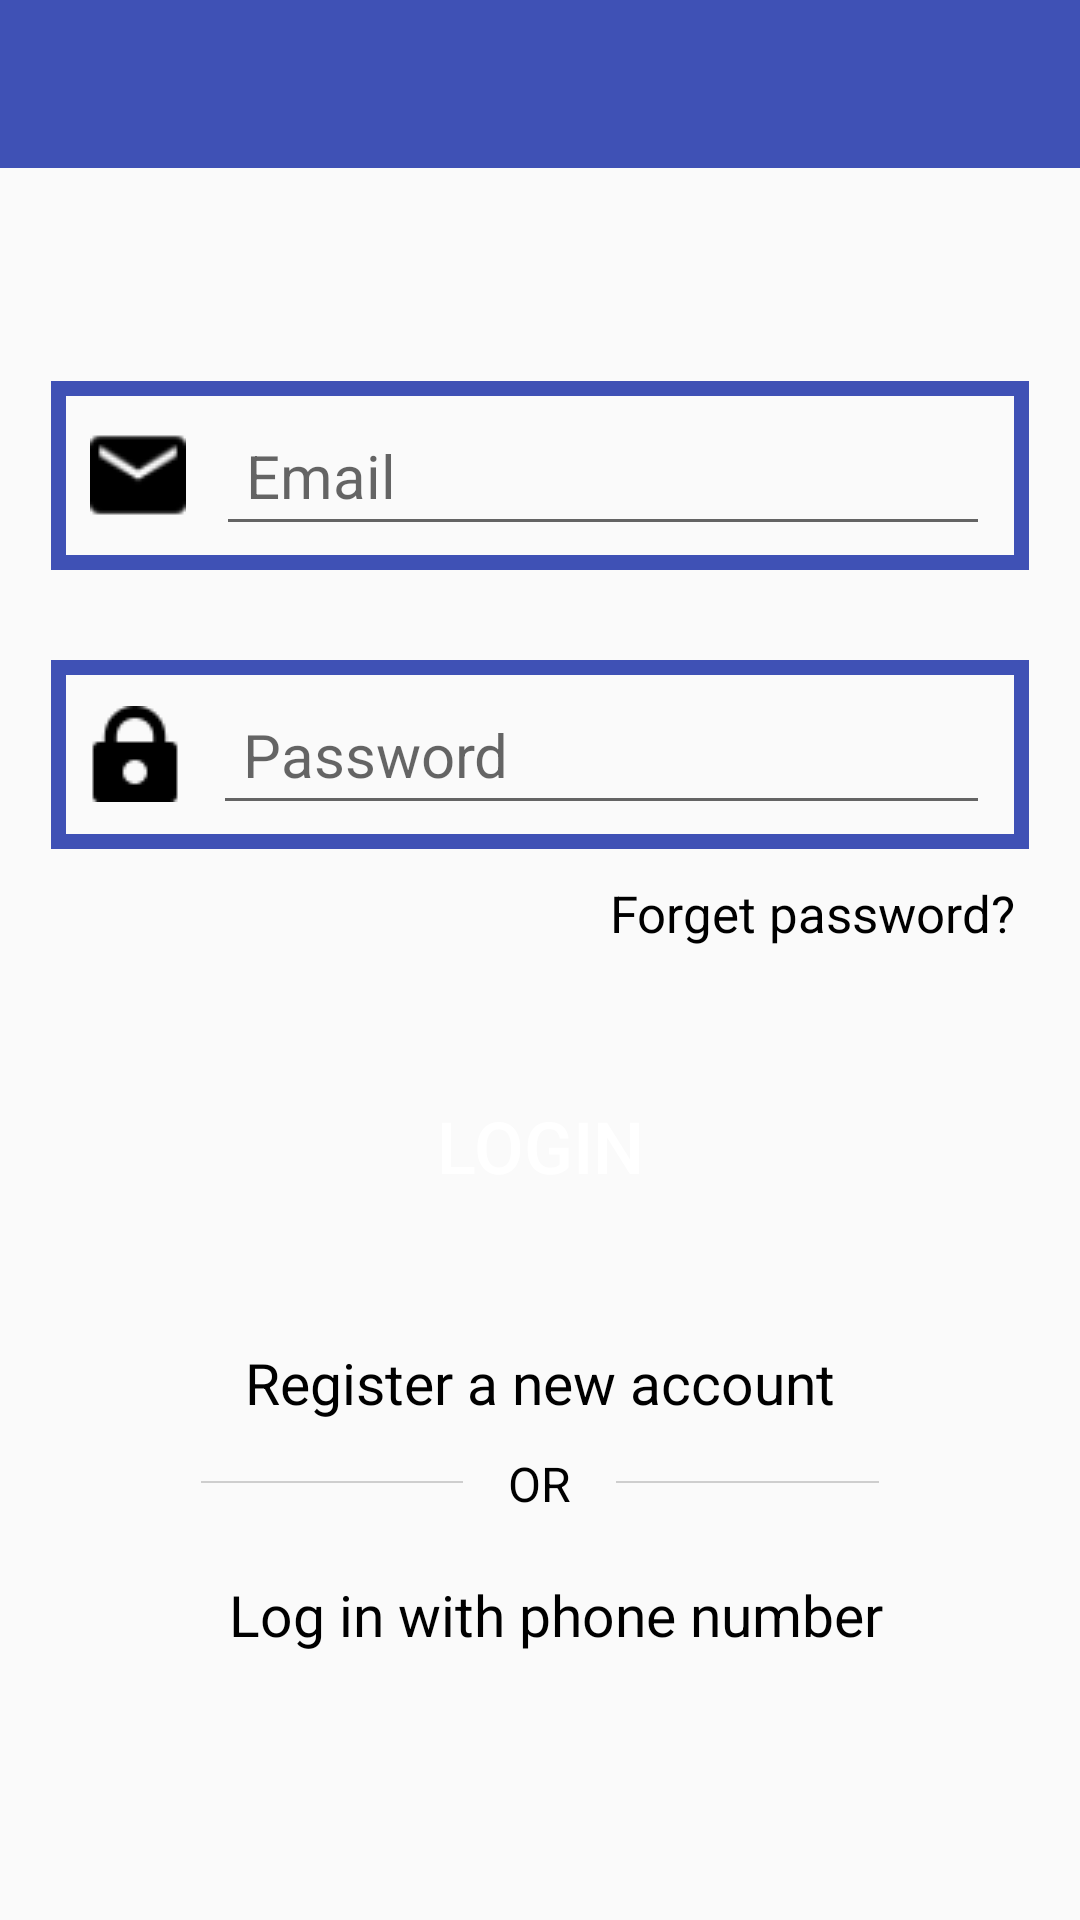

Android layout source for this screen:
<!-- AndroidManifest.xml: application theme AppTheme -->
<!-- res/layout/activity_login.xml -->
<?xml version="1.0" encoding="utf-8"?>
<RelativeLayout xmlns:android="http://schemas.android.com/apk/res/android"
    xmlns:app="http://schemas.android.com/apk/res-auto"
    xmlns:tools="http://schemas.android.com/tools"
    android:layout_width="match_parent"
    android:layout_height="match_parent"
    tools:context=".LoginActivity">

    <include
        layout="@layout/bar_layout"
        android:id="@+id/phone_login_toolbar">

    </include>

    <ScrollView
        android:layout_width="match_parent"
        android:layout_height="match_parent"
        android:layout_alignParentStart="true"
        android:layout_alignParentTop="true">

        <RelativeLayout
            android:layout_width="match_parent"
            android:layout_height="wrap_content"
            android:layout_below="@+id/toolbar"
            android:gravity="center_horizontal"
            android:orientation="vertical"
            android:padding="17dp"
            >

            

            <LinearLayout

                android:id="@+id/layout_email"
                android:layout_width="match_parent"
                android:layout_height="wrap_content"
                android:layout_marginTop="110dp"

                android:background="@drawable/inputs"
                android:padding="8dp"
                android:visibility="visible"
                >

                <TextView
                    android:layout_width="wrap_content"
                    android:layout_height="match_parent"
                    android:layout_centerHorizontal="true"
                    android:paddingStart="5dp"
                    android:paddingEnd="5dp"
                    android:textSize="18sp"
                    android:drawableLeft="@drawable/email_icon"
                    />

            <EditText
                android:id="@+id/login_email"
                android:layout_width="match_parent"
                android:layout_height="wrap_content"

                android:layout_alignParentStart="true"
                android:layout_marginLeft="5dp"
                android:layout_marginRight="5dp"
                android:hint="Email"
                android:inputType="textEmailAddress"
                android:padding="10dp"

                android:textSize="20sp"

                />
            </LinearLayout>


            <LinearLayout

                android:id="@+id/layout_password"
                android:layout_width="match_parent"
                android:layout_height="wrap_content"

                android:background="@drawable/inputs"
                android:padding="8dp"
                android:visibility="visible"
                android:layout_marginTop="30dp"
                android:layout_below="@+id/layout_email"
                >

                <TextView
                    android:layout_width="wrap_content"
                    android:layout_height="match_parent"
                    android:layout_centerHorizontal="true"
                    android:layout_marginRight="0dp"
                    android:layout_marginLeft="0dp"
                    android:textSize="18sp"
                    android:paddingStart="4dp"
                    android:paddingEnd="5dp"
                    android:drawableLeft="@drawable/password_icon"
                    />



            <EditText
                android:id="@+id/login_password"
                android:layout_width="match_parent"
                android:layout_height="wrap_content"
                android:layout_below="@id/login_email"
                android:layout_alignParentStart="true"
                android:layout_marginLeft="5dp"

                android:layout_marginRight="5dp"
                android:hint="Password"
                android:inputType="textPassword"
                android:padding="10dp"
                android:textSize="20sp"
                />
            </LinearLayout>

            <TextView
                android:id="@+id/forget_password_link"
                android:layout_width="match_parent"
                android:layout_height="wrap_content"
                android:layout_below="@id/layout_password"
                android:layout_alignParentStart="true"
                android:layout_marginLeft="5dp"

                android:layout_marginTop="10dp"
                android:layout_marginRight="5dp"
                android:text="Forget password?"
                android:textAlignment="textEnd"
                android:textColor="@color/colorPrimaryDark"
                android:textSize="17sp" />


            <Button
                android:id="@+id/login_button"
                android:layout_width="match_parent"
                android:layout_height="wrap_content"
                android:layout_below="@id/forget_password_link"
                android:layout_marginTop="40dp"
                android:background="@drawable/buttons"
                android:padding="10dp"
                android:text="LOGIN"
                android:textAllCaps="false"
                android:textColor="@android:color/background_light"
                android:textSize="24sp" />

            <TextView
                android:id="@+id/new_account_link"
                android:layout_width="match_parent"
                android:layout_height="wrap_content"
                android:layout_below="@id/login_button"
                android:layout_alignParentStart="true"
                android:layout_centerHorizontal="true"
                android:layout_marginTop="40dp"

                android:text="Register a new account"
                android:textAlignment="center"
                android:textColor="@color/colorPrimaryDark"
                android:textSize="19sp" />


            <View
                android:layout_width="fill_parent"
                android:layout_height="0.80dp"
                android:layout_below="@id/new_account_link"
                android:layout_centerVertical="true"
                android:layout_marginLeft="50dp"
                android:layout_marginTop="20dp"
                android:layout_toLeftOf="@+id/tv_or"
                android:background="#cecece"
                android:padding="10dp"

                />

            <TextView
                android:id="@+id/tv_or"
                android:layout_width="wrap_content"
                android:layout_height="wrap_content"
                android:layout_below="@id/new_account_link"
                android:layout_centerHorizontal="true"

                android:layout_marginLeft="5dp"

                android:layout_marginRight="5dp"
                android:padding="10dp"
                android:text="OR"
                android:textColor="@color/colorPrimaryDark"
                android:textSize="16sp" />

            <View

                android:layout_width="fill_parent"
                android:layout_height="0.80dp"

                android:layout_below="@id/new_account_link"
                android:layout_centerVertical="true"

                android:layout_marginTop="20dp"
                android:layout_marginRight="50dp"
                android:layout_toRightOf="@+id/tv_or"
                android:background="#cecece" />

            <LinearLayout

                android:id="@+id/layout_phone_login"
                android:layout_width="wrap_content"
                android:layout_height="wrap_content"
                android:layout_marginStart="17dp"
                android:layout_marginEnd="17dp"
                android:padding="8dp"
                android:visibility="visible"
                android:layout_below="@id/tv_or"
                android:layout_centerHorizontal="true"
                >

                <TextView
                    android:layout_width="wrap_content"
                    android:layout_height="wrap_content"


                    android:layout_centerHorizontal="true"
                    android:layout_marginTop="2dp"
                    android:layout_marginRight="0dp"
                    android:layout_marginLeft="0dp"
                    android:padding="3dp"
                    android:textColor="@color/colorPrimaryDark"
                    android:textSize="18sp"
                    android:drawableLeft="@drawable/phone_icon"


                    />
                <TextView
                    android:id="@+id/phone_login_link"
                    android:layout_width="wrap_content"
                    android:layout_height="wrap_content"
                    android:layout_below="@id/tv_or"

                    android:text=" Log in with phone number"
                    android:textColor="@color/colorPrimaryDark"
                    android:textSize="19sp"


                    />


            </LinearLayout>


        </RelativeLayout>


    </ScrollView>
</RelativeLayout>
<!-- res/layout/bar_layout.xml (included above) -->
<?xml version="1.0" encoding="utf-8"?>
<android.support.v7.widget.Toolbar
    xmlns:android="http://schemas.android.com/apk/res/android"
    android:id="@+id/toolbar"
    android:background="@color/colorPrimary"
    android:layout_width="match_parent"
    android:layout_height="wrap_content"
    android:theme="@style/Base.ThemeOverlay.AppCompat.Dark.ActionBar">

</android.support.v7.widget.Toolbar>
<!-- resources referenced by this layout -->
<resources>
  <color name="colorPrimary">#3F51B5</color>
  <color name="colorPrimaryDark">#000000</color>
  <!-- drawable email_icon: png bitmap (drawable, 745 bytes) -->
  <!-- drawable inputs (drawable) -->
  <?xml version="1.0" encoding="utf-8"?>
  <shape xmlns:android="http://schemas.android.com/apk/res/android">
      <stroke
          android:color="@color/colorPrimary"
          android:width="5dp">
      </stroke>
  </shape>
  
  
  <!-- drawable password_icon: png bitmap (drawable, 626 bytes) -->
  <style name="AppTheme" parent="Theme.AppCompat.Light.NoActionBar">
          
          <item name="colorPrimary">@color/colorPrimary</item>
          <item name="colorPrimaryDark">@color/colorPrimaryDark</item>
          <item name="colorAccent">@color/colorAccent</item>
      </style>
  <color name="colorAccent">#3445A2</color>
</resources>
